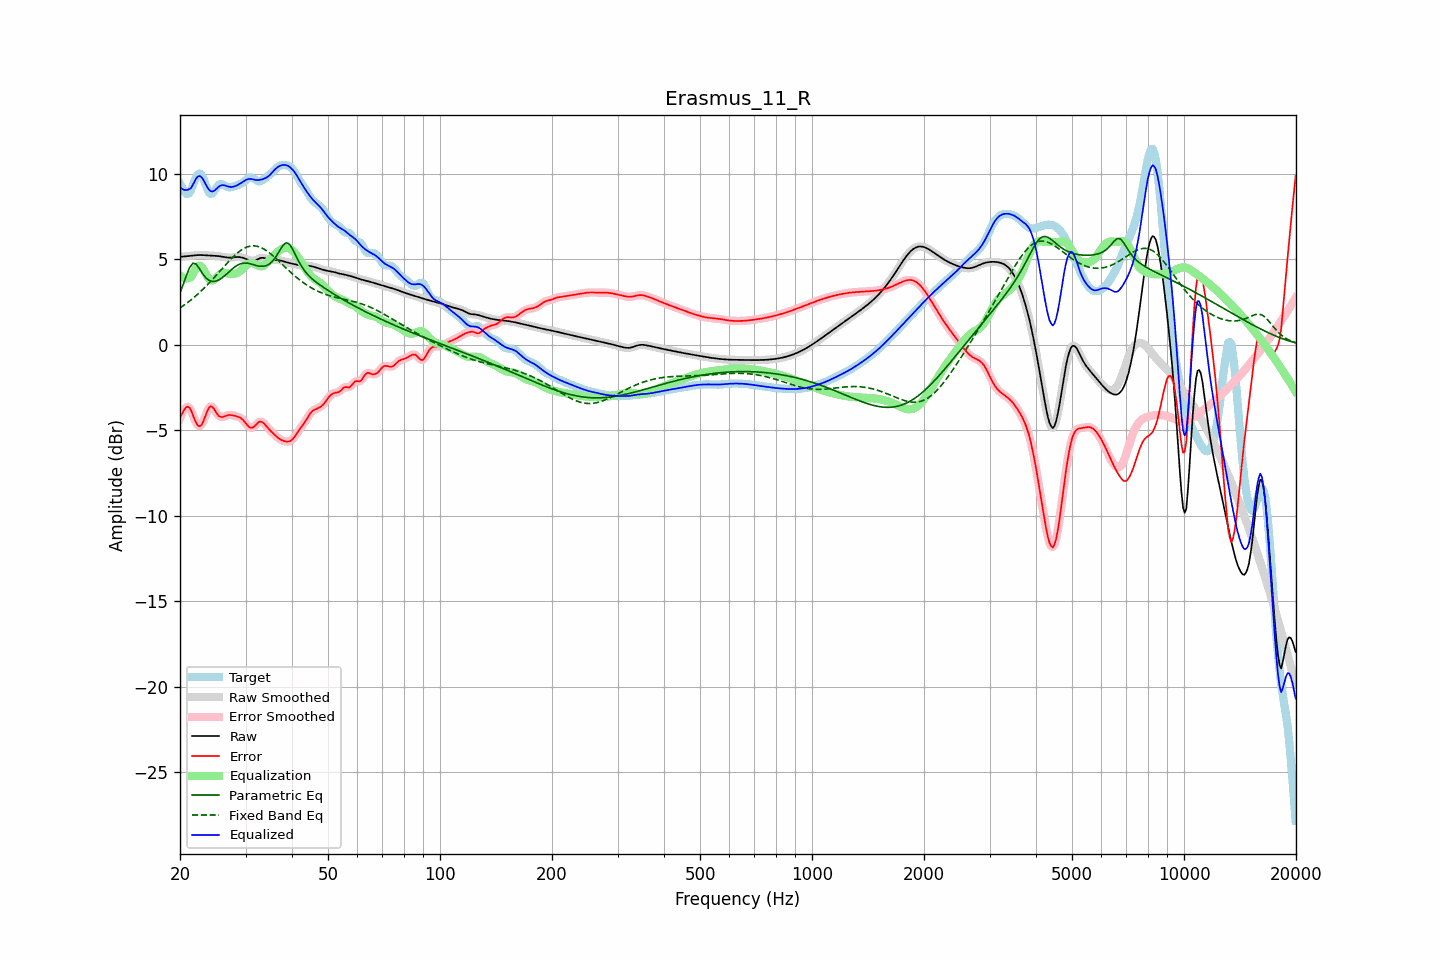

The table this chart was drawn from, first rows:
frequency, raw, error, smoothed, error_smoothed, equalization, parametric_eq, fixed_band_eq, equalized_raw, equalized_smoothed, target
20.00, 5.14, -4.27, 5.14, -4.30, 4.06, 3.03, 2.15, 9.20, 9.20, 9.41
20.20, 5.15, -4.09, 5.15, -4.07, 3.98, 3.27, 2.21, 9.12, 9.12, 9.24
20.40, 5.15, -3.92, 5.15, -3.89, 3.92, 3.52, 2.27, 9.07, 9.07, 9.07
20.61, 5.16, -3.75, 5.16, -3.76, 3.88, 3.78, 2.34, 9.04, 9.04, 8.91
20.81, 5.17, -3.65, 5.17, -3.66, 3.87, 4.05, 2.41, 9.04, 9.04, 8.82
21.02, 5.18, -3.63, 5.18, -3.63, 3.88, 4.28, 2.48, 9.06, 9.06, 8.81
21.23, 5.19, -3.69, 5.19, -3.71, 3.91, 4.51, 2.55, 9.10, 9.10, 8.88
21.44, 5.20, -3.87, 5.20, -3.88, 3.97, 4.64, 2.63, 9.17, 9.17, 9.07
21.66, 5.21, -4.11, 5.21, -4.10, 4.14, 4.76, 2.70, 9.35, 9.35, 9.33
21.87, 5.22, -4.35, 5.22, -4.35, 4.32, 4.74, 2.78, 9.54, 9.54, 9.58
22.09, 5.23, -4.56, 5.23, -4.56, 4.47, 4.71, 2.86, 9.70, 9.70, 9.79
22.31, 5.24, -4.71, 5.24, -4.70, 4.58, 4.59, 2.95, 9.82, 9.82, 9.95
22.54, 5.24, -4.77, 5.24, -4.77, 4.62, 4.46, 3.03, 9.86, 9.86, 10.01
22.76, 5.24, -4.74, 5.24, -4.73, 4.59, 4.31, 3.12, 9.83, 9.83, 9.98
22.99, 5.24, -4.60, 5.24, -4.58, 4.48, 4.16, 3.21, 9.72, 9.72, 9.83
23.22, 5.23, -4.37, 5.23, -4.37, 4.32, 4.04, 3.30, 9.56, 9.56, 9.60
23.45, 5.22, -4.11, 5.22, -4.12, 4.15, 3.92, 3.40, 9.37, 9.37, 9.34
23.69, 5.22, -3.88, 5.22, -3.88, 3.98, 3.84, 3.49, 9.20, 9.20, 9.10
23.92, 5.21, -3.69, 5.21, -3.70, 3.85, 3.76, 3.59, 9.06, 9.06, 8.90
24.16, 5.20, -3.61, 5.21, -3.62, 3.77, 3.73, 3.69, 8.98, 8.98, 8.81
24.40, 5.20, -3.63, 5.20, -3.64, 3.75, 3.70, 3.79, 8.95, 8.95, 8.83
24.65, 5.20, -3.74, 5.20, -3.74, 3.79, 3.70, 3.89, 8.98, 8.98, 8.93
24.89, 5.19, -3.89, 5.19, -3.88, 3.86, 3.71, 4.00, 9.05, 9.05, 9.08
25.14, 5.19, -4.03, 5.19, -4.03, 3.95, 3.74, 4.10, 9.14, 9.14, 9.22
25.39, 5.18, -4.16, 5.18, -4.14, 4.05, 3.78, 4.21, 9.23, 9.22, 9.34
25.65, 5.16, -4.21, 5.16, -4.21, 4.12, 3.84, 4.31, 9.29, 9.29, 9.38
25.91, 5.15, -4.24, 5.15, -4.23, 4.18, 3.90, 4.42, 9.32, 9.32, 9.38
26.16, 5.13, -4.22, 5.13, -4.22, 4.20, 3.97, 4.53, 9.33, 9.33, 9.35
26.43, 5.11, -4.18, 5.11, -4.18, 4.20, 4.05, 4.63, 9.31, 9.31, 9.29
26.69, 5.10, -4.14, 5.10, -4.15, 4.18, 4.13, 4.73, 9.28, 9.28, 9.24
26.96, 5.09, -4.12, 5.09, -4.12, 4.16, 4.21, 4.84, 9.24, 9.25, 9.20
27.23, 5.09, -4.11, 5.09, -4.11, 4.14, 4.30, 4.94, 9.22, 9.23, 9.19
27.50, 5.09, -4.12, 5.09, -4.12, 4.13, 4.38, 5.03, 9.22, 9.22, 9.21
27.77, 5.10, -4.14, 5.10, -4.14, 4.13, 4.46, 5.13, 9.23, 9.23, 9.24
28.05, 5.11, -4.16, 5.11, -4.16, 4.14, 4.54, 5.22, 9.26, 9.26, 9.28
28.33, 5.12, -4.19, 5.12, -4.18, 4.17, 4.60, 5.30, 9.29, 9.29, 9.31
28.62, 5.13, -4.21, 5.12, -4.21, 4.21, 4.66, 5.38, 9.34, 9.34, 9.34
28.90, 5.12, -4.25, 5.12, -4.25, 4.27, 4.70, 5.46, 9.39, 9.39, 9.37
29.19, 5.10, -4.31, 5.11, -4.31, 4.35, 4.74, 5.53, 9.45, 9.45, 9.41
29.48, 5.08, -4.38, 5.08, -4.39, 4.43, 4.76, 5.58, 9.52, 9.52, 9.46
29.78, 5.05, -4.49, 5.05, -4.49, 4.53, 4.77, 5.64, 9.58, 9.58, 9.54
30.08, 5.01, -4.60, 5.01, -4.61, 4.62, 4.77, 5.68, 9.63, 9.63, 9.62
30.38, 4.98, -4.72, 4.97, -4.72, 4.69, 4.76, 5.72, 9.67, 9.67, 9.70
30.68, 4.94, -4.82, 4.94, -4.81, 4.75, 4.74, 5.75, 9.69, 9.69, 9.75
30.99, 4.91, -4.86, 4.91, -4.86, 4.78, 4.72, 5.77, 9.69, 9.69, 9.77
31.30, 4.90, -4.85, 4.90, -4.85, 4.77, 4.69, 5.77, 9.67, 9.67, 9.76
31.61, 4.91, -4.80, 4.91, -4.80, 4.74, 4.67, 5.78, 9.65, 9.65, 9.71
31.93, 4.93, -4.71, 4.94, -4.71, 4.70, 4.64, 5.77, 9.63, 9.63, 9.64
32.24, 4.98, -4.61, 4.98, -4.61, 4.64, 4.61, 5.75, 9.62, 9.62, 9.59
32.57, 5.02, -4.53, 5.02, -4.53, 4.60, 4.60, 5.72, 9.62, 9.62, 9.55
32.89, 5.06, -4.49, 5.06, -4.50, 4.58, 4.58, 5.69, 9.64, 9.64, 9.55
33.22, 5.08, -4.52, 5.08, -4.52, 4.58, 4.58, 5.65, 9.66, 9.66, 9.60
33.55, 5.08, -4.59, 5.07, -4.59, 4.62, 4.58, 5.60, 9.70, 9.69, 9.66
33.89, 5.05, -4.69, 5.05, -4.69, 4.68, 4.61, 5.54, 9.73, 9.73, 9.74
34.23, 5.01, -4.80, 5.01, -4.80, 4.77, 4.63, 5.48, 9.78, 9.78, 9.81
34.57, 4.97, -4.91, 4.98, -4.90, 4.87, 4.69, 5.41, 9.85, 9.85, 9.88
34.92, 4.95, -5.00, 4.95, -5.00, 4.98, 4.75, 5.34, 9.93, 9.93, 9.95
35.27, 4.94, -5.09, 4.94, -5.10, 5.09, 4.83, 5.26, 10.03, 10.03, 10.04
35.62, 4.94, -5.19, 4.94, -5.19, 5.19, 4.93, 5.18, 10.13, 10.14, 10.13
35.97, 4.95, -5.28, 4.95, -5.28, 5.28, 5.05, 5.10, 10.24, 10.23, 10.23
... 635 more rows
